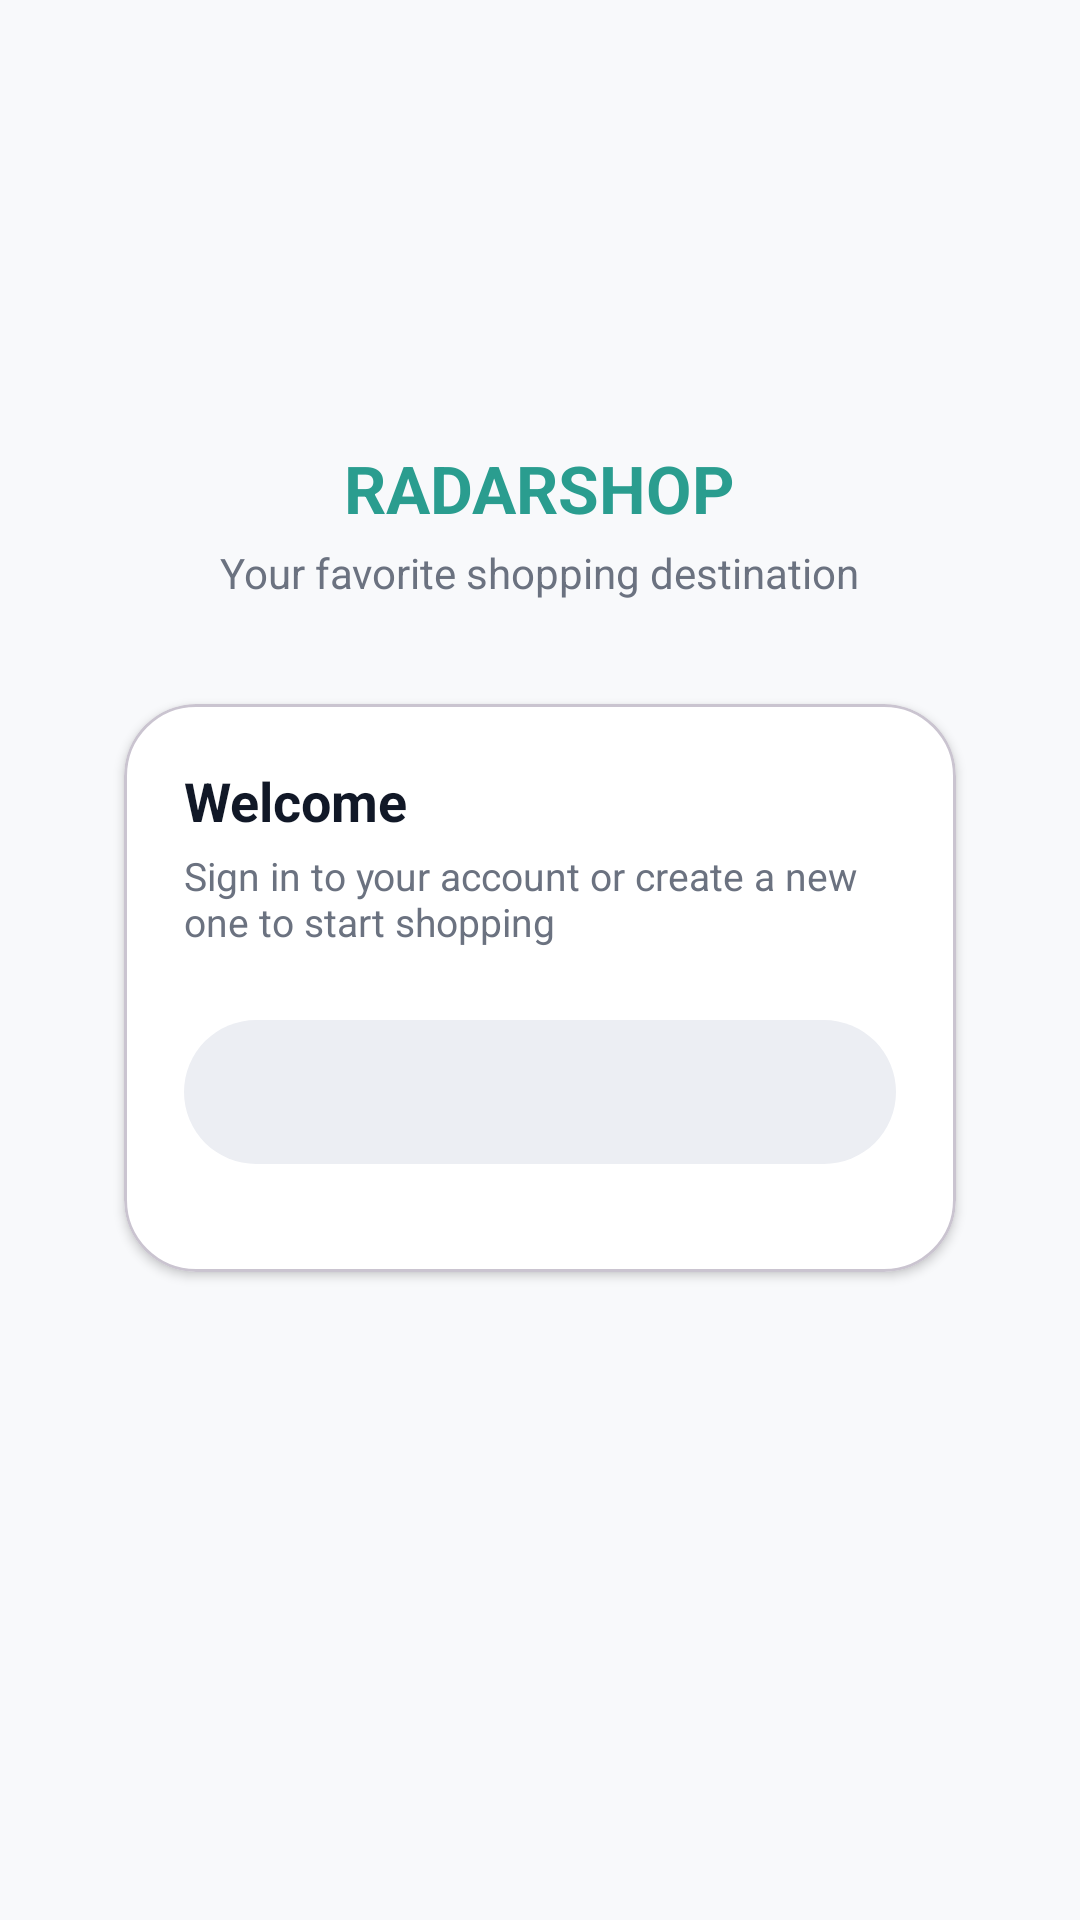

Reconstruct the res/layout file that produces this screen, plus the resources it refers to.
<!-- AndroidManifest.xml: activity theme Theme.Material3.DayNight.NoActionBar -->
<!-- res/layout/activity_auth.xml -->
<?xml version="1.0" encoding="utf-8"?>
<androidx.core.widget.NestedScrollView xmlns:android="http://schemas.android.com/apk/res/android"
    xmlns:app="http://schemas.android.com/apk/res-auto"
    android:layout_width="match_parent"
    android:layout_height="match_parent"
    android:background="@color/brand_subtle_bg"
    android:fillViewport="true"
    android:clipToPadding="false"
    android:paddingBottom="24dp">

    <LinearLayout
        android:layout_width="match_parent"
        android:layout_height="wrap_content"
        android:orientation="vertical"
        android:gravity="center_horizontal"
        android:padding="24dp">

        <ImageView
            android:id="@+id/imgLogo"
            android:layout_width="88dp"
            android:layout_height="88dp"
            android:src="@drawable/radarshop_logo"
            android:background="@drawable/circle_mask"
            android:clipToOutline="true"
            android:scaleType="centerCrop"
            android:contentDescription="@string/app_name"
            android:layout_marginTop="24dp"
            android:layout_marginBottom="12dp" />

        <TextView
            android:id="@+id/tvBrand"
            android:layout_width="wrap_content"
            android:layout_height="wrap_content"
            android:text="RADARSHOP"
            android:textColor="@color/brand_primary"
            android:textSize="22sp"
            android:textStyle="bold" />

        <TextView
            android:id="@+id/tvSubtitle"
            android:layout_width="wrap_content"
            android:layout_height="wrap_content"
            android:text="Your favorite shopping destination"
            android:textColor="@color/text_muted"
            android:textSize="14sp"
            android:layout_marginTop="4dp"
            android:layout_marginBottom="24dp" />

        <com.google.android.material.card.MaterialCardView
            android:layout_width="match_parent"
            android:layout_height="wrap_content"
            android:layout_marginHorizontal="8dp"
            app:cardUseCompatPadding="true"
            app:cardElevation="2dp"
            app:cardCornerRadius="24dp"
            app:cardPreventCornerOverlap="true"
            app:contentPadding="20dp"
            app:contentPaddingBottom="28dp"
            android:backgroundTint="@android:color/white">

            <LinearLayout
                android:layout_width="match_parent"
                android:layout_height="wrap_content"
                android:orientation="vertical">

                <TextView
                    android:id="@+id/tvWelcome"
                    android:layout_width="wrap_content"
                    android:layout_height="wrap_content"
                    android:text="Welcome"
                    android:textStyle="bold"
                    android:textSize="18sp"
                    android:textColor="#111827"
                    android:layout_marginBottom="4dp"/>

                <TextView
                    android:layout_width="wrap_content"
                    android:layout_height="wrap_content"
                    android:text="Sign in to your account or create a new one to start shopping"
                    android:textColor="@color/text_muted"
                    android:textSize="13sp"
                    android:layout_marginBottom="12dp"/>

                <com.google.android.material.tabs.TabLayout
                    android:id="@+id/tabLayout"
                    android:layout_width="match_parent"
                    android:layout_height="48dp"
                    android:layout_marginTop="12dp"
                    android:layout_marginBottom="8dp"
                    android:padding="4dp"
                    android:background="@drawable/segmented_tabs_background"
                    app:tabIndicator="@drawable/segmented_tab_indicator"
                    app:tabIndicatorFullWidth="false"
                    app:tabGravity="fill"
                    app:tabMode="fixed"
                    app:tabRippleColor="@android:color/transparent"
                    app:tabSelectedTextColor="@android:color/black"
                    app:tabTextColor="@android:color/black" />

                
                <androidx.viewpager2.widget.ViewPager2
                    android:id="@+id/viewPager"
                    android:layout_width="match_parent"
                    android:layout_height="wrap_content"
                    android:overScrollMode="never" />

            </LinearLayout>
        </com.google.android.material.card.MaterialCardView>

    </LinearLayout>
</androidx.core.widget.NestedScrollView>
<!-- resources referenced by this layout -->
<resources>
  <color name="brand_primary">#2A9D8F</color>
  <color name="brand_subtle_bg">#F8F9FB</color>
  <color name="text_muted">#6B7280</color>
  <!-- drawable segmented_tab_indicator (drawable) -->
  <?xml version="1.0" encoding="utf-8"?>
  <layer-list xmlns:android="http://schemas.android.com/apk/res/android">
      
      <item android:insetLeft="4dp" android:insetRight="4dp" android:insetTop="2dp" android:insetBottom="2dp">
          <shape android:shape="rectangle">
              <solid android:color="#0E1726"/>
              <corners android:radius="24dp"/>
              <padding android:left="16dp" android:right="16dp"/>
          </shape>
      </item>
  </layer-list>
  <!-- drawable segmented_tabs_background (drawable) -->
  <?xml version="1.0" encoding="utf-8"?>
  <shape xmlns:android="http://schemas.android.com/apk/res/android" android:shape="rectangle">
      <solid android:color="#ECEEF3"/>
      <corners android:radius="24dp"/>
  </shape>
  <string name="app_name">RadarShop</string>
</resources>
